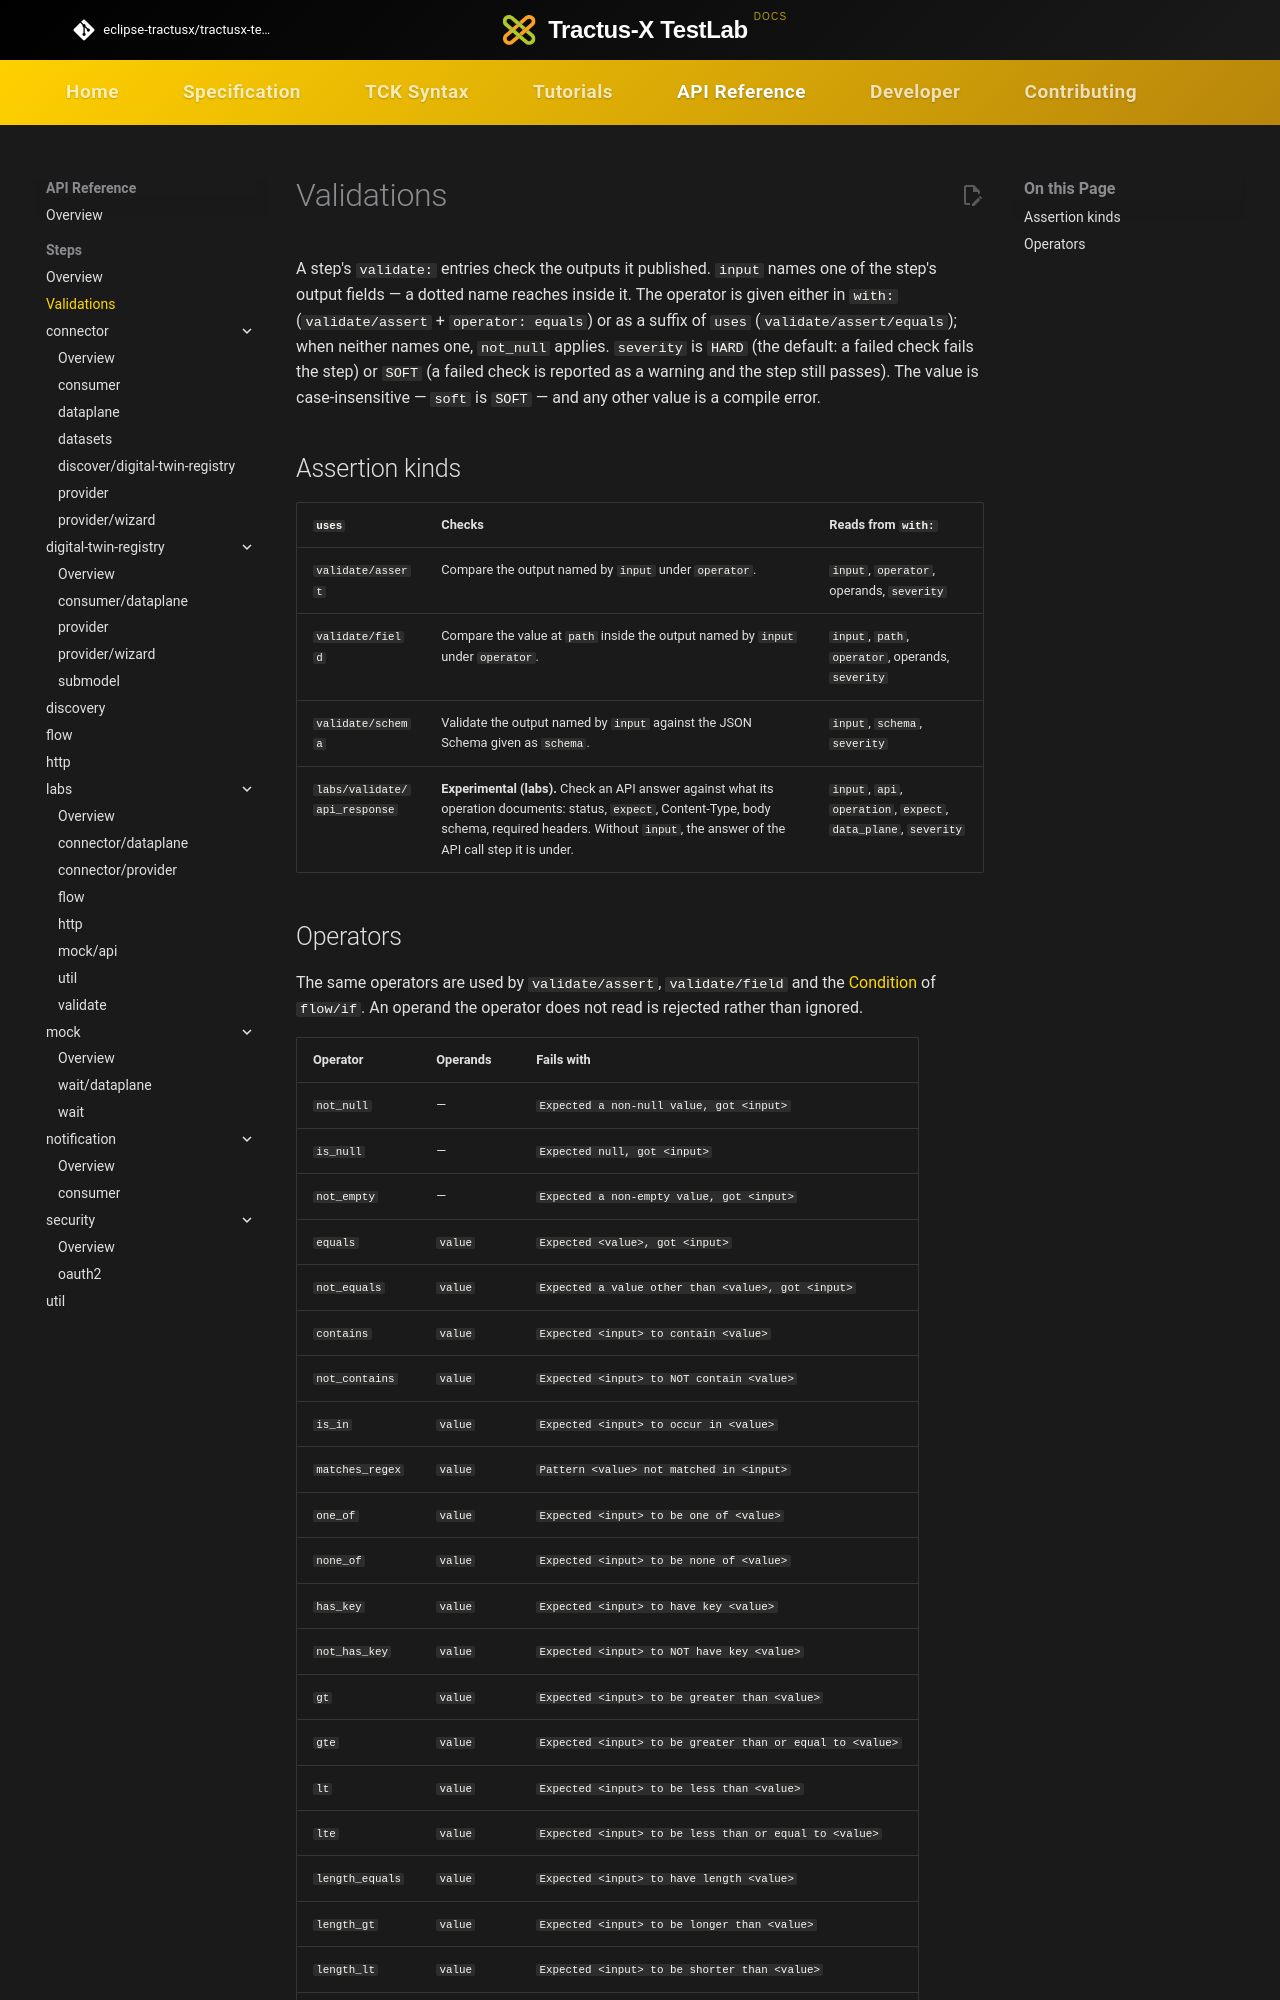

repository: eclipse-tractusx/tractusx-testlab · page: api-reference/steps/validations/index.html · generator: mkdocs

# Validations

<!-- Generated by `testlab docs`. Do not edit by hand. -->

A step's `validate:` entries check the outputs it published. `input` names one of the step's output fields — a dotted name reaches inside it. The operator is given either in `with:` (`validate/assert` + `operator: equals`) or as a suffix of `uses` (`validate/assert/equals`); when neither names one, `not_null` applies. `severity` is `HARD` (the default: a failed check fails the step) or `SOFT` (a failed check is reported as a warning and the step still passes). The value is case-insensitive — `soft` is `SOFT` — and any other value is a compile error.

## Assertion kinds

| `uses` | Checks | Reads from `with:` |
|---|---|---|
| `validate/assert` | Compare the output named by `input` under `operator`. | `input`, `operator`, operands, `severity` |
| `validate/field` | Compare the value at `path` inside the output named by `input` under `operator`. | `input`, `path`, `operator`, operands, `severity` |
| `validate/schema` | Validate the output named by `input` against the JSON Schema given as `schema`. | `input`, `schema`, `severity` |
| `labs/validate/api_response` | **Experimental (labs).** Check an API answer against what its operation documents: status, `expect`, Content-Type, body schema, required headers. Without `input`, the answer of the API call step it is under. | `input`, `api`, `operation`, `expect`, `data_plane`, `severity` |
